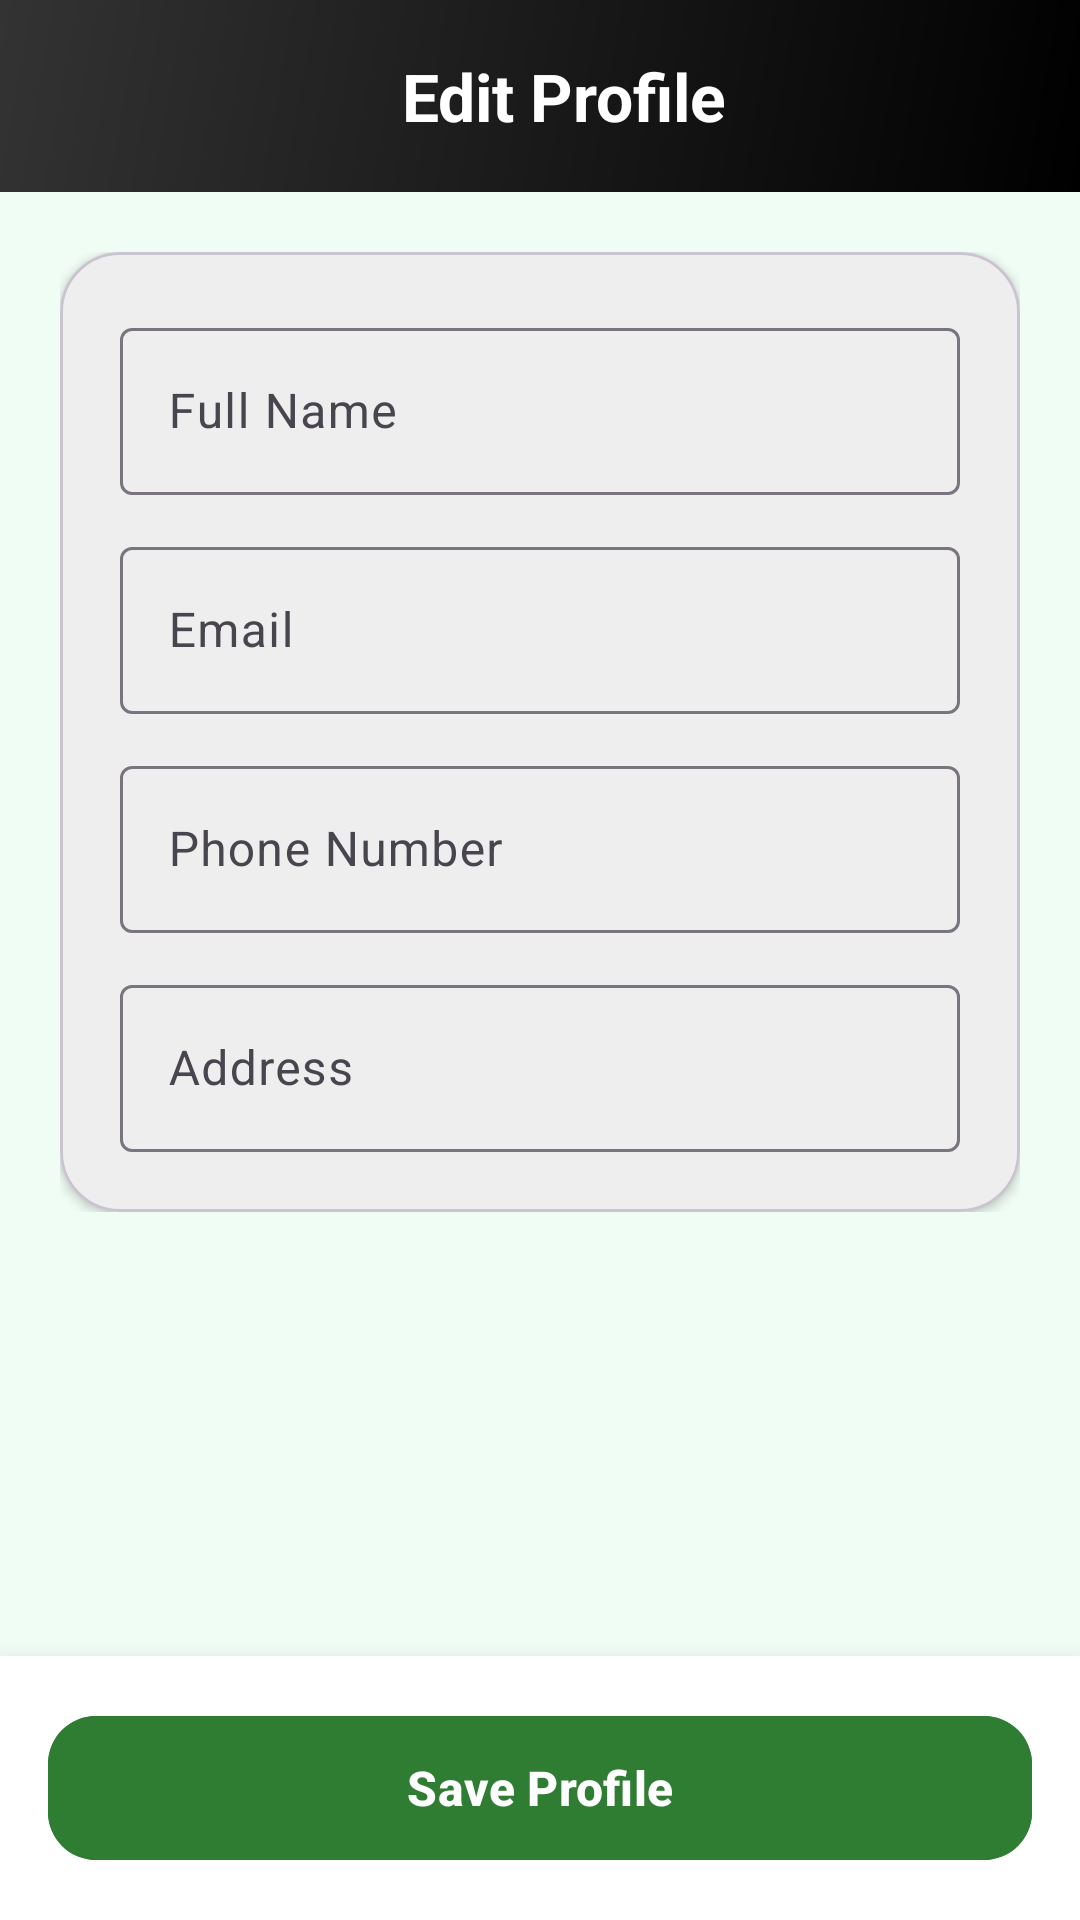

Layout XML and referenced resources for this Android screen:
<!-- AndroidManifest.xml: application theme Theme.EcommerceStore -->
<!-- res/layout/activity_edit_profile.xml -->
<?xml version="1.0" encoding="utf-8"?>
<androidx.constraintlayout.widget.ConstraintLayout xmlns:android="http://schemas.android.com/apk/res/android"
    xmlns:app="http://schemas.android.com/apk/res-auto"
    xmlns:tools="http://schemas.android.com/tools"
    android:layout_width="match_parent"
    android:layout_height="match_parent"
    android:background="@color/background"
    tools:context=".EditProfileActivity">

    <androidx.appcompat.widget.Toolbar
        android:id="@+id/toolbar"
        android:layout_width="match_parent"
        android:layout_height="?attr/actionBarSize"
        android:background="@drawable/header_gradient"
        app:layout_constraintEnd_toEndOf="parent"
        app:layout_constraintStart_toStartOf="parent"
        app:layout_constraintTop_toTopOf="parent">

        <androidx.constraintlayout.widget.ConstraintLayout
            android:layout_width="match_parent"
            android:layout_height="match_parent"
            android:paddingHorizontal="@dimen/spacing_lg">

            <ImageButton
                android:id="@+id/btnBack"
                android:layout_width="@dimen/icon_lg"
                android:layout_height="@dimen/icon_lg"
                android:background="?attr/selectableItemBackgroundBorderless"
                android:contentDescription="@string/back_content_desc"
                android:src="@drawable/ic_arrow_back"
                app:layout_constraintBottom_toBottomOf="parent"
                app:layout_constraintStart_toStartOf="parent"
                app:layout_constraintTop_toTopOf="parent"
                app:tint="@color/white" />

            <TextView
                style="@style/ToolbarTitleStyle"
                android:layout_width="wrap_content"
                android:layout_height="wrap_content"
                android:text="@string/edit_profile_title"
                app:layout_constraintBottom_toBottomOf="parent"
                app:layout_constraintEnd_toEndOf="parent"
                app:layout_constraintStart_toStartOf="parent"
                app:layout_constraintTop_toTopOf="parent" />
        </androidx.constraintlayout.widget.ConstraintLayout>
    </androidx.appcompat.widget.Toolbar>

    <androidx.core.widget.NestedScrollView
        android:layout_width="match_parent"
        android:layout_height="0dp"
        android:clipToPadding="false"
        android:padding="@dimen/spacing_xl"
        app:layout_constraintBottom_toTopOf="@id/bottomPanel"
        app:layout_constraintEnd_toEndOf="parent"
        app:layout_constraintStart_toStartOf="parent"
        app:layout_constraintTop_toBottomOf="@id/toolbar">

        <LinearLayout
            android:layout_width="match_parent"
            android:layout_height="wrap_content"
            android:orientation="vertical">

            <com.google.android.material.card.MaterialCardView
                android:layout_width="match_parent"
                android:layout_height="wrap_content"
                app:cardBackgroundColor="@color/card_background"
                app:cardCornerRadius="@dimen/radius_xl"
                app:cardElevation="2dp">

                <LinearLayout
                    android:layout_width="match_parent"
                    android:layout_height="wrap_content"
                    android:orientation="vertical"
                    android:padding="@dimen/spacing_xl">

                    <com.google.android.material.textfield.TextInputLayout
                        android:layout_width="match_parent"
                        android:layout_height="wrap_content"
                        android:hint="@string/full_name">

                        <com.google.android.material.textfield.TextInputEditText
                            android:id="@+id/etFullName"
                            android:layout_width="match_parent"
                            android:layout_height="wrap_content"
                            android:inputType="textPersonName" />
                    </com.google.android.material.textfield.TextInputLayout>

                    <com.google.android.material.textfield.TextInputLayout
                        android:layout_width="match_parent"
                        android:layout_height="wrap_content"
                        android:layout_marginTop="@dimen/spacing_md"
                        android:hint="@string/email_label">

                        <com.google.android.material.textfield.TextInputEditText
                            android:id="@+id/etEmail"
                            android:layout_width="match_parent"
                            android:layout_height="wrap_content"
                            android:inputType="textEmailAddress" />
                    </com.google.android.material.textfield.TextInputLayout>

                    <com.google.android.material.textfield.TextInputLayout
                        android:layout_width="match_parent"
                        android:layout_height="wrap_content"
                        android:layout_marginTop="@dimen/spacing_md"
                        android:hint="@string/phone_number">

                        <com.google.android.material.textfield.TextInputEditText
                            android:id="@+id/etPhone"
                            android:layout_width="match_parent"
                            android:layout_height="wrap_content"
                            android:inputType="phone" />
                    </com.google.android.material.textfield.TextInputLayout>

                    <com.google.android.material.textfield.TextInputLayout
                        android:layout_width="match_parent"
                        android:layout_height="wrap_content"
                        android:layout_marginTop="@dimen/spacing_md"
                        android:hint="@string/address">

                        <com.google.android.material.textfield.TextInputEditText
                            android:id="@+id/etAddress"
                            android:layout_width="match_parent"
                            android:layout_height="wrap_content"
                            android:inputType="textPostalAddress"
                            android:minLines="2" />
                    </com.google.android.material.textfield.TextInputLayout>
                </LinearLayout>
            </com.google.android.material.card.MaterialCardView>
        </LinearLayout>
    </androidx.core.widget.NestedScrollView>

    <androidx.constraintlayout.widget.ConstraintLayout
        android:id="@+id/bottomPanel"
        android:layout_width="match_parent"
        android:layout_height="wrap_content"
        android:background="@color/surface"
        android:elevation="12dp"
        android:padding="@dimen/spacing_lg"
        app:layout_constraintBottom_toBottomOf="parent">

        <com.google.android.material.button.MaterialButton
            android:id="@+id/btnSave"
            android:layout_width="match_parent"
            android:layout_height="56dp"
            android:backgroundTint="@color/accent"
            android:text="@string/save_profile"
            android:textAllCaps="false"
            android:textColor="@color/text_on_accent"
            android:textSize="@dimen/text_lg"
            android:textStyle="bold"
            app:cornerRadius="@dimen/radius_lg"
            app:layout_constraintBottom_toBottomOf="parent"
            app:layout_constraintEnd_toEndOf="parent"
            app:layout_constraintStart_toStartOf="parent"
            app:layout_constraintTop_toTopOf="parent" />
    </androidx.constraintlayout.widget.ConstraintLayout>
</androidx.constraintlayout.widget.ConstraintLayout>
<!-- resources referenced by this layout -->
<resources>
  <color name="accent">#2E7D32</color>
  <color name="background">#F0FDF4</color>
  <color name="card_background">#FFFFFF</color>
  <color name="surface">#FFFFFF</color>
  <color name="text_on_accent">#FFFFFF</color>
  <color name="white">#FFFFFFFF</color>
  <dimen name="icon_lg">40dp</dimen>
  <dimen name="radius_lg">16dp</dimen>
  <dimen name="radius_xl">20dp</dimen>
  <dimen name="spacing_lg">16dp</dimen>
  <dimen name="spacing_md">12dp</dimen>
  <dimen name="spacing_xl">20dp</dimen>
  <dimen name="text_lg">16sp</dimen>
  <!-- drawable header_gradient (drawable) -->
  <?xml version="1.0" encoding="utf-8"?>
  <shape xmlns:android="http://schemas.android.com/apk/res/android"
      android:shape="rectangle">
      <gradient
          android:angle="135"
          android:endColor="@color/header_end"
          android:startColor="@color/header_start"
          android:type="linear" />
      <corners
          android:bottomLeftRadius="0dp"
          android:bottomRightRadius="0dp"
          android:topLeftRadius="0dp"
          android:topRightRadius="0dp" />
  </shape>
  <string name="address">Address</string>
  <string name="back_content_desc">Back</string>
  <string name="edit_profile_title">Edit Profile</string>
  <string name="email_label">Email</string>
  <string name="full_name">Full Name</string>
  <string name="phone_number">Phone Number</string>
  <string name="save_profile">Save Profile</string>
  <style name="ToolbarTitleStyle" parent="TextAppearance.Material3.TitleLarge">
          <item name="android:textColor">@color/white</item>
          <item name="android:textStyle">bold</item>
      </style>
  <style name="Theme.EcommerceStore" parent="Base.Theme.EcommerceStore" />
  <color name="header_end">#333333</color>
  <color name="header_start">#000000</color>
  <style name="Base.Theme.EcommerceStore" parent="Theme.Material3.Light.NoActionBar">
          
          <item name="colorPrimary">@color/primary</item>
          <item name="colorPrimaryDark">@color/primary_dark</item>
          <item name="colorAccent">@color/accent</item>
          <item name="colorOnPrimary">@color/text_on_primary</item>
  
          
          <item name="colorSecondary">@color/accent</item>
          <item name="colorOnSecondary">@color/text_on_accent</item>
  
          
          <item name="android:colorBackground">@color/background</item>
          <item name="colorSurface">@color/surface</item>
          <item name="colorOnSurface">@color/text_primary</item>
  
          
          <item name="android:statusBarColor">@color/primary_dark</item>
          <item name="android:windowLightStatusBar">false</item>
  
          
          <item name="android:navigationBarColor">@color/surface</item>
          <item name="android:windowLightNavigationBar">true</item>
  
          
          <item name="android:textColorPrimary">@color/text_primary</item>
          <item name="android:textColorSecondary">@color/text_secondary</item>
  
          
          <item name="android:windowActivityTransitions">true</item>
          <item name="android:windowEnterTransition">@android:transition/slide_right</item>
          <item name="android:windowExitTransition">@android:transition/slide_left</item>
      </style>
  <color name="primary">#1B1B1B</color>
  <color name="primary_dark">#000000</color>
  <color name="text_on_primary">#FFFFFF</color>
  <color name="text_primary">#000000</color>
  <color name="text_secondary">#555555</color>
</resources>
